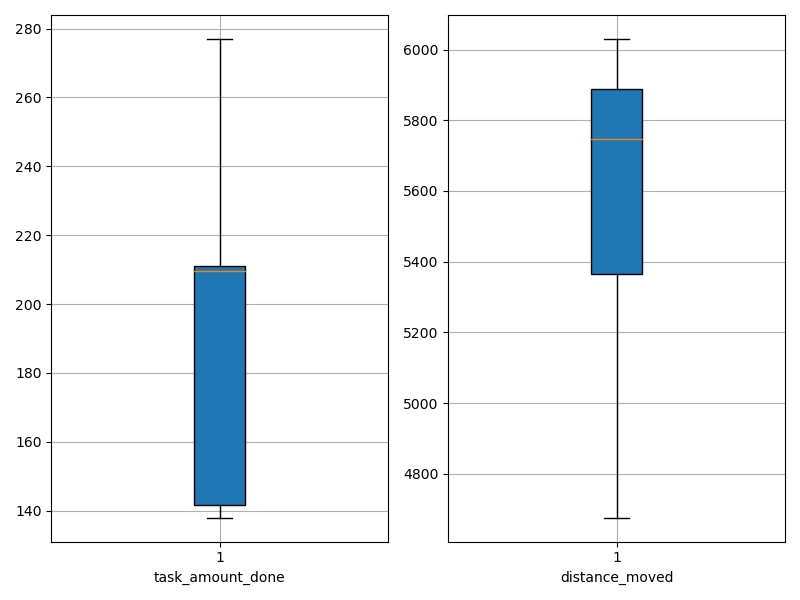

The table this chart was drawn from, first rows:
agent_id, task_amount_done, distance_moved
0, 138.0, 4906
1, 210.0, 6030
2, 140.0, 6023
3, 211.0, 5145
4, 207.0, 4676
5, 209.0, 5981
6, 142.0, 5041
7, 209.0, 5992
8, 140.0, 5891
9, 212.0, 5470
10, 277.0, 5438
11, 210.0, 4973
12, 141.0, 5592
13, 211.0, 5816
14, 211.0, 5567
15, 212.0, 5759
16, 209.0, 5792
17, 211.0, 5887
18, 211.0, 5845
19, 139.0, 5736
